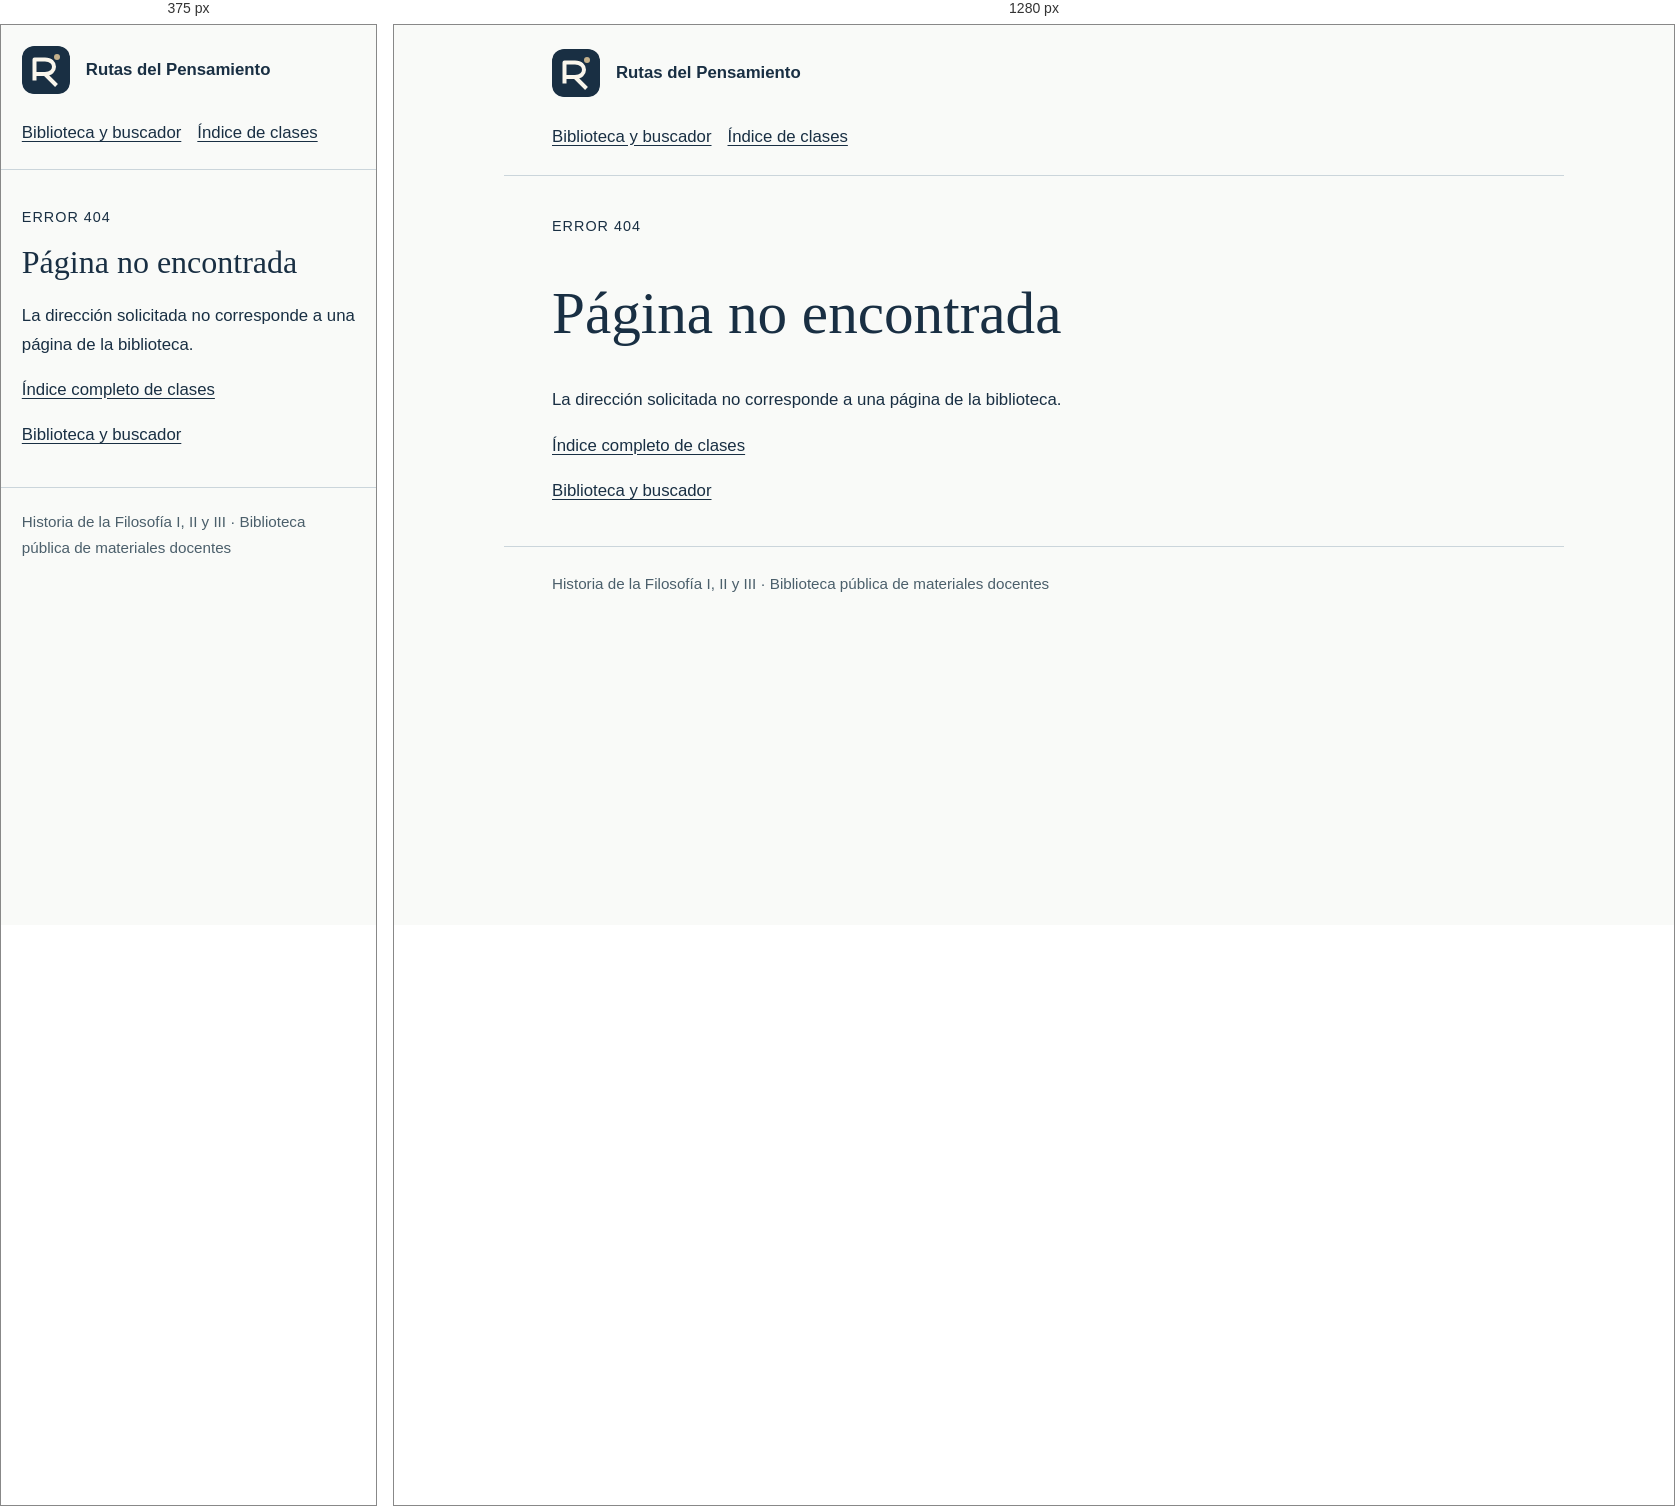
Rendered at 375 px and 1280 px, left to right.

<!-- file: 404.html -->
<!doctype html><html lang="es"><head><meta charset="UTF-8"><meta name="viewport" content="width=device-width, initial-scale=1">
<title>Página no encontrada | Rutas del Pensamiento</title><meta name="description" content="La dirección solicitada no corresponde a una página de la biblioteca.">
<link rel="canonical" href="https://jamc1805.github.io/404.html"><meta name="theme-color" content="#192f43">
<link rel="icon" href="/favicon.ico" sizes="any"><link rel="icon" type="image/svg+xml" href="/favicon.svg"><link rel="icon" type="image/png" sizes="96x96" href="/favicon-96.png"><link rel="apple-touch-icon" href="/apple-touch-icon.png"><link rel="manifest" href="/site.webmanifest">
<meta property="og:type" content="website"><meta property="og:site_name" content="Rutas del Pensamiento"><meta property="og:locale" content="es_ES"><meta property="og:title" content="Página no encontrada | Rutas del Pensamiento"><meta property="og:description" content="La dirección solicitada no corresponde a una página de la biblioteca."><meta property="og:url" content="https://jamc1805.github.io/404.html"><meta property="og:image" content="https://jamc1805.github.io/rutas-del-pensamiento.png"><meta property="og:image:width" content="1200"><meta property="og:image:height" content="630"><meta property="og:image:alt" content="Rutas del Pensamiento. Historia de la Filosofía I, II y III."><meta name="twitter:card" content="summary_large_image"><meta name="twitter:title" content="Página no encontrada | Rutas del Pensamiento"><meta name="twitter:description" content="La dirección solicitada no corresponde a una página de la biblioteca."><meta name="twitter:image" content="https://jamc1805.github.io/rutas-del-pensamiento.png"><link rel="stylesheet" href="/class-pages.css"><meta name="robots" content="noindex"></head><body><a class="skip" href="#contenido">Saltar al contenido</a><header><a class="brand" href="/"><img src="/favicon.svg" width="48" height="48" alt="">Rutas del Pensamiento</a><nav aria-label="Navegación principal"><a href="/#recursos">Biblioteca y buscador</a><a href="/clases/">Índice de clases</a></nav></header><main id="contenido"><p class="eyebrow">Error 404</p><h1>Página no encontrada</h1><p>La dirección solicitada no corresponde a una página de la biblioteca.</p><p><a href="/clases/">Índice completo de clases</a></p><p><a href="/">Biblioteca y buscador</a></p></main><footer>Historia de la Filosofía I, II y III · Biblioteca pública de materiales docentes</footer></body></html>

/* @media block from class-pages.css */
@media(max-width:600px){.downloads{grid-template-columns:1fr}header,main,footer{padding:1.3rem}h1{margin-top:.6rem}.related{flex-direction:column}}